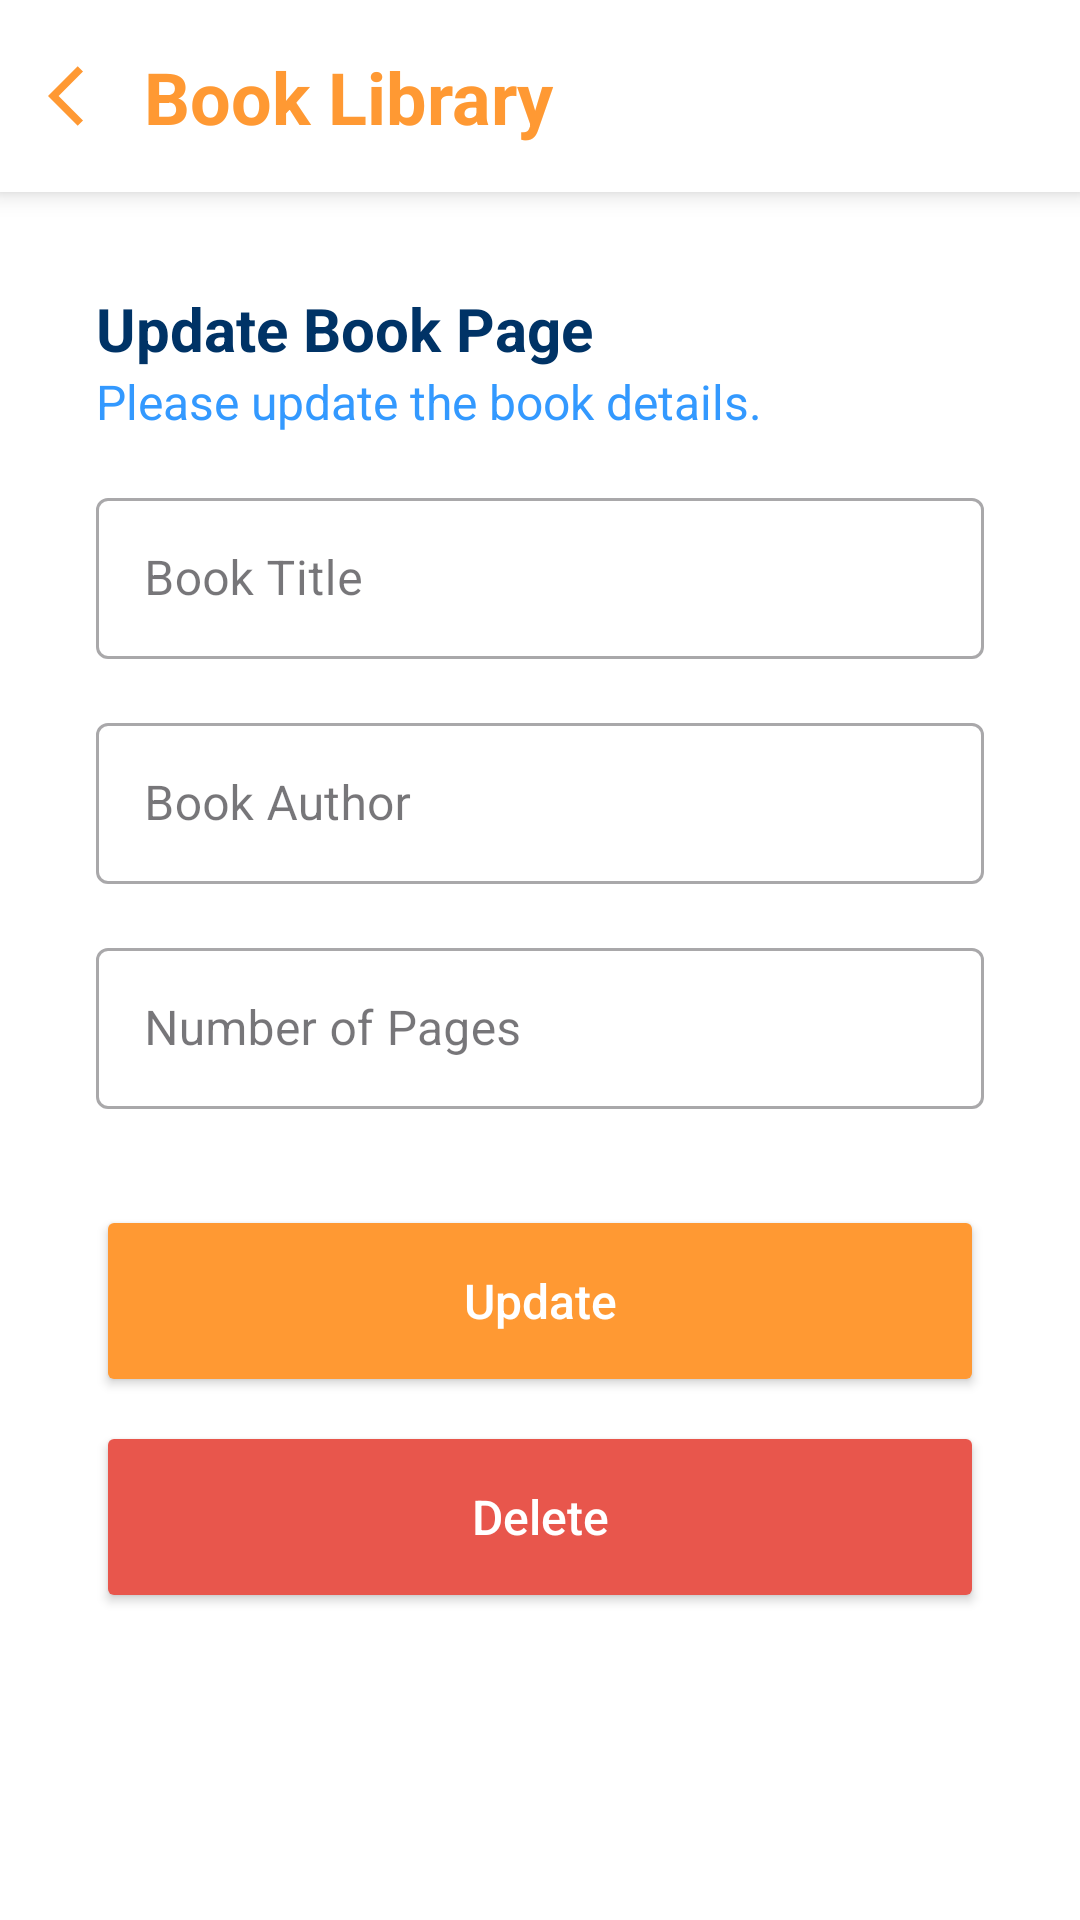

This screen was rendered from an Android layout file. Write that file and the resources it references.
<!-- AndroidManifest.xml: application theme Base.Theme.BookLibraryApp -->
<!-- res/layout/activity_update.xml -->
<?xml version="1.0" encoding="utf-8"?>
<androidx.constraintlayout.widget.ConstraintLayout xmlns:android="http://schemas.android.com/apk/res/android"
    xmlns:app="http://schemas.android.com/apk/res-auto"
    xmlns:tools="http://schemas.android.com/tools"
    android:id="@+id/main"
    android:layout_width="match_parent"
    android:layout_height="match_parent"
    android:background="@color/white"
    tools:context=".view.update.UpdateActivity">

    
    <androidx.constraintlayout.widget.ConstraintLayout
        android:id="@+id/topbar_update"
        android:layout_width="match_parent"
        android:layout_height="64dp"
        android:background="@color/white"
        android:elevation="5dp"
        android:padding="8dp"
        app:layout_constraintEnd_toEndOf="parent"
        app:layout_constraintTop_toTopOf="parent">

        <ImageView
            android:id="@+id/back_button"
            android:layout_width="wrap_content"
            android:layout_height="wrap_content"
            android:padding="8dp"
            android:src="@drawable/ic_back"
            app:layout_constraintBottom_toBottomOf="parent"
            app:layout_constraintStart_toStartOf="parent"
            app:layout_constraintTop_toTopOf="parent" />

        <TextView
            android:id="@+id/tv_nameApp"
            android:layout_width="wrap_content"
            android:layout_height="wrap_content"
            android:layout_gravity="center_vertical"
            android:text="@string/app_name"
            android:textColor="@color/accent"
            android:textSize="24sp"
            android:textStyle="bold"
            app:layout_constraintBottom_toBottomOf="parent"
            app:layout_constraintStart_toEndOf="@id/back_button"
            app:layout_constraintTop_toTopOf="parent" />
    </androidx.constraintlayout.widget.ConstraintLayout>

    <TextView
        android:id="@+id/titleTextView"
        android:layout_width="0dp"
        android:layout_height="wrap_content"
        android:layout_marginStart="32dp"
        android:layout_marginTop="32dp"
        android:layout_marginEnd="32dp"
        android:text="@string/halaman_update_buku"
        android:textColor="@color/primary_dark"
        android:textSize="20sp"
        android:textStyle="bold"
        app:layout_constraintEnd_toEndOf="parent"
        app:layout_constraintHorizontal_bias="0.0"
        app:layout_constraintStart_toStartOf="parent"
        app:layout_constraintTop_toBottomOf="@id/topbar_update" />

    <TextView
        android:id="@+id/messageTextView"
        android:layout_width="0dp"
        android:layout_height="wrap_content"
        android:layout_marginStart="32dp"
        android:layout_marginEnd="32dp"
        android:text="@string/update_book_content"
        android:textColor="@color/primary_light"
        android:textSize="16sp"
        app:layout_constraintEnd_toEndOf="parent"
        app:layout_constraintHorizontal_bias="1.0"
        app:layout_constraintStart_toStartOf="parent"
        app:layout_constraintTop_toBottomOf="@+id/titleTextView" />

    <com.google.android.material.textfield.TextInputLayout
        android:id="@+id/edit_title_layout"
        style="@style/Widget.MaterialComponents.TextInputLayout.OutlinedBox"
        android:layout_width="0dp"
        android:layout_height="wrap_content"
        android:layout_marginStart="32dp"
        android:layout_marginTop="16dp"
        android:layout_marginEnd="32dp"
        android:hint="@string/book_title"
        app:layout_constraintEnd_toEndOf="parent"
        app:layout_constraintStart_toStartOf="parent"
        app:layout_constraintTop_toBottomOf="@+id/messageTextView"
        app:startIconDrawable="@drawable/ic_baseline_book">

        <com.google.android.material.textfield.TextInputEditText
            android:id="@+id/edit_title"
            android:layout_width="match_parent"
            android:layout_height="wrap_content"
            android:inputType="text"
            android:padding="16dp" />
    </com.google.android.material.textfield.TextInputLayout>

    <com.google.android.material.textfield.TextInputLayout
        android:id="@+id/edit_author_layout"
        style="@style/Widget.MaterialComponents.TextInputLayout.OutlinedBox"
        android:layout_width="0dp"
        android:layout_height="wrap_content"
        android:layout_marginStart="32dp"
        android:layout_marginTop="16dp"
        android:layout_marginEnd="32dp"
        android:hint="@string/book_author"
        app:layout_constraintEnd_toEndOf="parent"
        app:layout_constraintStart_toStartOf="parent"
        app:layout_constraintTop_toBottomOf="@+id/edit_title_layout"
        app:startIconDrawable="@drawable/ic_baseline_person_24">

        <com.google.android.material.textfield.TextInputEditText
            android:id="@+id/edit_author"
            android:layout_width="match_parent"
            android:layout_height="wrap_content"
            android:inputType="text"
            android:padding="16dp" />
    </com.google.android.material.textfield.TextInputLayout>

    <com.google.android.material.textfield.TextInputLayout
        android:id="@+id/edit_pages_layout"
        style="@style/Widget.MaterialComponents.TextInputLayout.OutlinedBox"
        android:layout_width="0dp"
        android:layout_height="wrap_content"
        android:layout_marginStart="32dp"
        android:layout_marginTop="16dp"
        android:layout_marginEnd="32dp"
        android:hint="@string/number_of_pages"
        app:layout_constraintEnd_toEndOf="parent"
        app:layout_constraintStart_toStartOf="parent"
        app:layout_constraintTop_toBottomOf="@+id/edit_author_layout"
        app:startIconDrawable="@drawable/ic_baseline_number">

        <com.google.android.material.textfield.TextInputEditText
            android:id="@+id/edit_pages"
            android:layout_width="match_parent"
            android:layout_height="wrap_content"
            android:inputType="number"
            android:padding="16dp" />
    </com.google.android.material.textfield.TextInputLayout>

    <Button
        android:id="@+id/btn_update"
        android:layout_width="0dp"
        android:layout_height="64dp"
        android:layout_marginStart="32dp"
        android:layout_marginTop="32dp"
        android:layout_marginEnd="32dp"
        android:backgroundTint="@color/accent"
        android:text="@string/update"
        android:textAllCaps="false"
        android:textColor="@color/white"
        android:textSize="16sp"
        app:layout_constraintEnd_toEndOf="parent"
        app:layout_constraintStart_toStartOf="parent"
        app:layout_constraintTop_toBottomOf="@+id/edit_pages_layout" />

    <Button
        android:id="@+id/btn_delete"
        android:layout_width="0dp"
        android:layout_height="64dp"
        android:layout_marginStart="32dp"
        android:layout_marginTop="8dp"
        android:layout_marginEnd="32dp"
        android:backgroundTint="@color/red"
        android:text="@string/delete"
        android:textAllCaps="false"
        android:textColor="@color/white"
        android:textSize="16sp"
        app:layout_constraintEnd_toEndOf="parent"
        app:layout_constraintStart_toStartOf="parent"
        app:layout_constraintTop_toBottomOf="@+id/btn_update" />

</androidx.constraintlayout.widget.ConstraintLayout>
<!-- resources referenced by this layout -->
<resources>
  <color name="accent">#FF9933</color>
  <color name="primary_dark">#003366</color>
  <color name="primary_light">#3399FF</color>
  <color name="red">#E8564C</color>
  <color name="white">#FFFFFFFF</color>
  <!-- drawable ic_back (drawable) -->
  <vector xmlns:android="http://schemas.android.com/apk/res/android" android:autoMirrored="true" android:height="24dp" android:tint="#FF9933" android:viewportHeight="24" android:viewportWidth="24" android:width="24dp">
        
      <path android:fillColor="@android:color/white" android:pathData="M11.67,3.87L9.9,2.1 0,12l9.9,9.9 1.77,-1.77L3.54,12z"/>
      
  </vector>
  <string name="app_name">Book Library</string>
  <string name="book_author">Book Author</string>
  <string name="book_title">Book Title</string>
  <string name="delete">Delete</string>
  <string name="halaman_update_buku">Update Book Page</string>
  <string name="number_of_pages">Number of Pages</string>
  <string name="update">Update</string>
  <string name="update_book_content">Please update the book details.</string>
  <style name="Base.Theme.BookLibraryApp" parent="Theme.Material3.DayNight.NoActionBar">
          
          <item name="colorPrimary">@color/primary_dark</item>
          <item name="colorPrimaryVariant">@color/primary_light</item>
          <item name="colorSecondary">@color/secondary_dark</item>
          <item name="colorSecondaryVariant">@color/secondary_light</item>
          <item name="android:colorAccent">@color/accent</item>
  
          
          <item name="android:colorBackground">@color/white</item>
          <item name="android:colorForeground">@color/black</item>
  
  
          
          
      </style>
  <color name="secondary_dark">#CCCCCC</color>
  <color name="secondary_light">#FFFFFF</color>
  <color name="black">#FF000000</color>
</resources>
